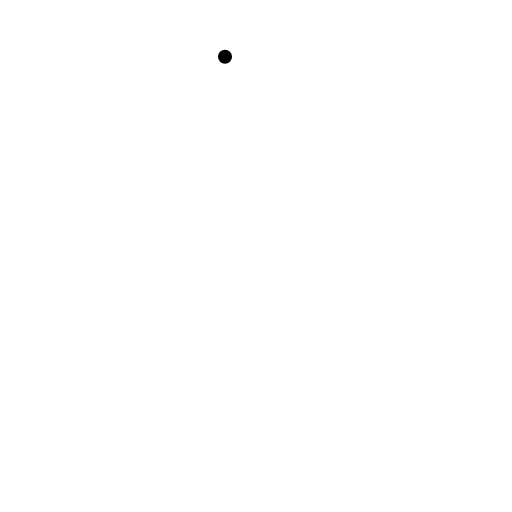
t = 0.00 s
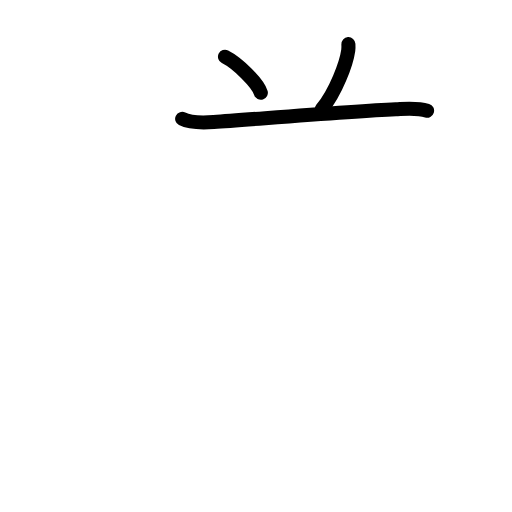
t = 2.92 s
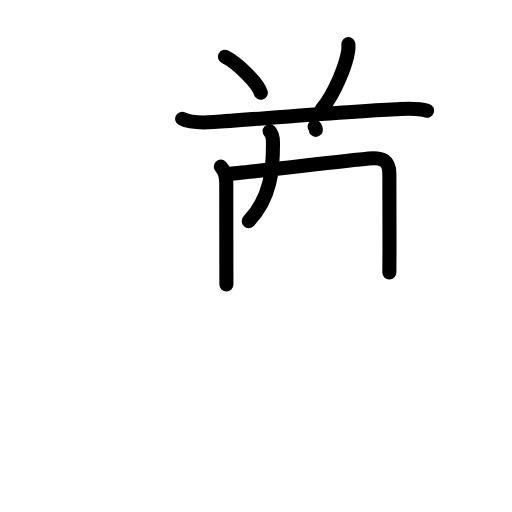
t = 6.06 s
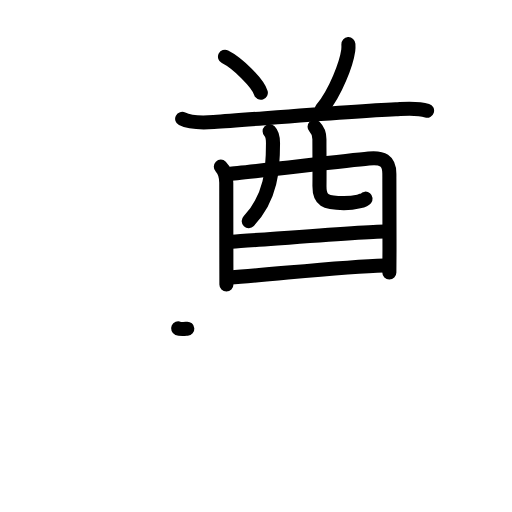
t = 9.08 s
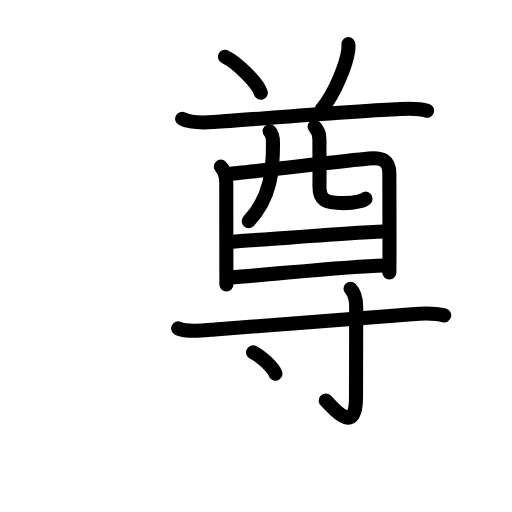
t = 11.75 s
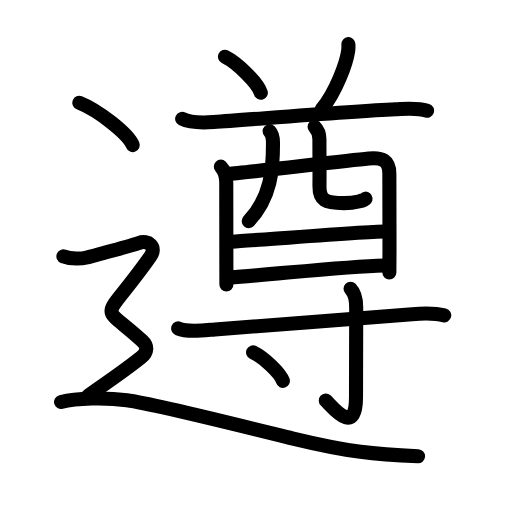
t = 15.00 s

The animated SVG that drew these frames (rendered in a browser with its animation timeline set to each time). Animation: 52 SMIL elements (animate=52); one cycle of 15.00 s.

<?xml version="1.0" encoding="UTF-8"?>
<!--
AniKanjiVG is licensed by CC-BY-SA Paul C. Sommerhoff (https://bitbucket.org/sommerhoff/anikanjivg).
AniKanjiVG uses KanjiVG which is licensed by CC-BY-SA Ulrich Apel (http://kanjivg.tagaini.net).
See also http://creativecommons.org/licenses/by-sa/3.0/
-->
<svg xmlns:kvg='http://kanjivg.tagaini.net' xmlns='http://www.w3.org/2000/svg' width='109' height='109' viewBox='0 0 109 109' style='fill:none;stroke:#000000;stroke-width:3;stroke-linecap:round;stroke-linejoin:round;' id="kvg:kanji_09075"><g id="kvg:09075" kvg:element="遵"><g id="kvg:09075-g1" kvg:element="尊" kvg:phon="尊"><g id="kvg:09075-g2" kvg:element="酋" kvg:position="top"><g id="kvg:09075-g3" kvg:element="八" kvg:variant="true" kvg:position="top"><g id="kvg:09075-g4" kvg:position="left"><path id="kvg:09075-s1" kvg:type="㇔" d="M47.9,12.08c2.69,1.35,6.96,5.57,7.63,7.67"><animate attributeName="d" begin="0.0s" dur="1.0s" from="M47.9,12.08C47.9,12.08,47.9,12.08,47.9,12.08" to="M47.9,12.08c2.69,1.35,6.96,5.57,7.63,7.67" />
</path>
</g>
<g id="kvg:09075-g5" kvg:position="right"><path id="kvg:09075-s2" kvg:type="㇒" d="M74.17,9.4c0.02,0.33,0.03,0.84-0.03,1.31c-0.39,2.77-2.61,8.84-5.65,12.56"><animate attributeName="d" begin="1.0s" dur="0.5s" from="M74.17,9.4C74.17,9.4,74.17,9.4,74.17,9.4" to="M74.17,9.4c0.02,0.33,0.03,0.84-0.03,1.31" />
<animate attributeName="d" begin="1.5s" dur="0.5s" from="M74.17,9.4c0.02,0.33,0.03,0.84-0.03,1.31c0,0,0,0,0,0,0" to="M74.17,9.4c0.02,0.33,0.03,0.84-0.03,1.31c-0.39,2.77-2.61,8.84-5.65,12.56" />
<animate attributeName="d" begin="0s" dur="1.0s" from="M-100,-100" to="M-100,-100" />
</path>
</g>
</g>
<g id="kvg:09075-g6" kvg:element="酉" kvg:position="bottom"><g id="kvg:09075-g7" kvg:element="西" kvg:part="1" kvg:original="襾"><path id="kvg:09075-s3" kvg:type="㇐" d="M38.78,25.3c1.73,0.88,4.89,0.81,6.72,0.68c9.33-0.65,29.07-2.29,38.76-2.72c2.19-0.1,4.53-0.35,6.66,0.3"><animate attributeName="d" begin="2.0s" dur="0.3333333333333333s" from="M38.78,25.3C38.78,25.3,38.78,25.3,38.78,25.3" to="M38.78,25.3c1.73,0.88,4.89,0.81,6.72,0.68" />
<animate attributeName="d" begin="2.3333333333333335s" dur="0.3333333333333333s" from="M38.78,25.3c1.73,0.88,4.89,0.81,6.72,0.68c0,0,0,0,0,0,0" to="M38.78,25.3c1.73,0.88,4.89,0.81,6.72,0.68c9.33-0.65,29.07-2.29,38.76-2.72" />
<animate attributeName="d" begin="2.6666666666666665s" dur="0.3333333333333333s" from="M38.78,25.3c1.73,0.88,4.89,0.81,6.72,0.68c9.33-0.65,29.07-2.29,38.76-2.72c0,0,0,0,0,0,0" to="M38.78,25.3c1.73,0.88,4.89,0.81,6.72,0.68c9.33-0.65,29.07-2.29,38.76-2.72c2.19-0.1,4.53-0.35,6.66,0.3" />
<animate attributeName="d" begin="0s" dur="2.0s" from="M-100,-100" to="M-100,-100" />
</path>
<path id="kvg:09075-s4" kvg:type="㇑" d="M47.01,35.48c0.94,0.94,1.16,2.15,1.16,3.44c0,0.59,0.01,11.13,0.02,17.33c0,2.48,0.01,4.23,0.01,4.3"><animate attributeName="d" begin="3.0s" dur="0.3333333333333333s" from="M47.01,35.48C47.01,35.48,47.01,35.48,47.01,35.48" to="M47.01,35.48c0.94,0.94,1.16,2.15,1.16,3.44" />
<animate attributeName="d" begin="3.3333333333333335s" dur="0.3333333333333333s" from="M47.01,35.48c0.94,0.94,1.16,2.15,1.16,3.44c0,0,0,0,0,0,0" to="M47.01,35.48c0.94,0.94,1.16,2.15,1.16,3.44c0,0.59,0.01,11.13,0.02,17.33" />
<animate attributeName="d" begin="3.6666666666666665s" dur="0.3333333333333333s" from="M47.01,35.48c0.94,0.94,1.16,2.15,1.16,3.44c0,0.59,0.01,11.13,0.02,17.33c0,0,0,0,0,0,0" to="M47.01,35.48c0.94,0.94,1.16,2.15,1.16,3.44c0,0.59,0.01,11.13,0.02,17.33c0,2.48,0.01,4.23,0.01,4.3" />
<animate attributeName="d" begin="0s" dur="3.0s" from="M-100,-100" to="M-100,-100" />
</path>
<path id="kvg:09075-s5" kvg:type="㇕a" d="M48.72,37.01c2.42-0.09,23.62-2.66,29.78-3.25c2.86-0.27,4.43,0.33,4.39,3.37c-0.04,2.79,0.03,9.75,0.03,16.12c0,1.95-0.03,3.63-0.03,4.76"><animate attributeName="d" begin="4.0s" dur="0.25s" from="M48.72,37.01C48.72,37.01,48.72,37.01,48.72,37.01" to="M48.72,37.01c2.42-0.09,23.62-2.66,29.78-3.25" />
<animate attributeName="d" begin="4.25s" dur="0.25s" from="M48.72,37.01c2.42-0.09,23.62-2.66,29.78-3.25c0,0,0,0,0,0,0" to="M48.72,37.01c2.42-0.09,23.62-2.66,29.78-3.25c2.86-0.27,4.43,0.33,4.39,3.37" />
<animate attributeName="d" begin="4.5s" dur="0.25s" from="M48.72,37.01c2.42-0.09,23.62-2.66,29.78-3.25c2.86-0.27,4.43,0.33,4.39,3.37c0,0,0,0,0,0,0" to="M48.72,37.01c2.42-0.09,23.62-2.66,29.78-3.25c2.86-0.27,4.43,0.33,4.39,3.37c-0.04,2.79,0.03,9.75,0.03,16.12" />
<animate attributeName="d" begin="4.75s" dur="0.25s" from="M48.72,37.01c2.42-0.09,23.62-2.66,29.78-3.25c2.86-0.27,4.43,0.33,4.39,3.37c-0.04,2.79,0.03,9.75,0.03,16.12c0,0,0,0,0,0,0" to="M48.72,37.01c2.42-0.09,23.62-2.66,29.78-3.25c2.86-0.27,4.43,0.33,4.39,3.37c-0.04,2.79,0.03,9.75,0.03,16.12c0,1.95-0.03,3.63-0.03,4.76" />
<animate attributeName="d" begin="0s" dur="4.0s" from="M-100,-100" to="M-100,-100" />
</path>
<path id="kvg:09075-s6" kvg:type="㇒" d="M57.4,27.94c0.58,0.58,0.72,1.69,0.72,2.53c0,5.53-0.37,11.53-5.17,16.61"><animate attributeName="d" begin="5.0s" dur="0.5s" from="M57.4,27.94C57.4,27.94,57.4,27.94,57.4,27.94" to="M57.4,27.94c0.58,0.58,0.72,1.69,0.72,2.53" />
<animate attributeName="d" begin="5.5s" dur="0.5s" from="M57.4,27.94c0.58,0.58,0.72,1.69,0.72,2.53c0,0,0,0,0,0,0" to="M57.4,27.94c0.58,0.58,0.72,1.69,0.72,2.53c0,5.53-0.37,11.53-5.17,16.61" />
<animate attributeName="d" begin="0s" dur="5.0s" from="M-100,-100" to="M-100,-100" />
</path>
<path id="kvg:09075-s7" kvg:type="㇟a" d="M66.97,27c0.66,0.66,1.03,1.75,1.03,2.63c0,3.28,0.05,6.55,0.01,10c-0.03,3,1.19,3.62,5.2,3.62c2.55,0,4.33-0.62,4.61-0.96"><animate attributeName="d" begin="6.0s" dur="0.25s" from="M66.97,27C66.97,27,66.97,27,66.97,27" to="M66.97,27c0.66,0.66,1.03,1.75,1.03,2.63" />
<animate attributeName="d" begin="6.25s" dur="0.25s" from="M66.97,27c0.66,0.66,1.03,1.75,1.03,2.63c0,0,0,0,0,0,0" to="M66.97,27c0.66,0.66,1.03,1.75,1.03,2.63c0,3.28,0.05,6.55,0.01,10" />
<animate attributeName="d" begin="6.5s" dur="0.25s" from="M66.97,27c0.66,0.66,1.03,1.75,1.03,2.63c0,3.28,0.05,6.55,0.01,10c0,0,0,0,0,0,0" to="M66.97,27c0.66,0.66,1.03,1.75,1.03,2.63c0,3.28,0.05,6.55,0.01,10c-0.03,3,1.19,3.62,5.2,3.62" />
<animate attributeName="d" begin="6.75s" dur="0.25s" from="M66.97,27c0.66,0.66,1.03,1.75,1.03,2.63c0,3.28,0.05,6.55,0.01,10c-0.03,3,1.19,3.62,5.2,3.62c0,0,0,0,0,0,0" to="M66.97,27c0.66,0.66,1.03,1.75,1.03,2.63c0,3.28,0.05,6.55,0.01,10c-0.03,3,1.19,3.62,5.2,3.62c2.55,0,4.33-0.62,4.61-0.96" />
<animate attributeName="d" begin="0s" dur="6.0s" from="M-100,-100" to="M-100,-100" />
</path>
</g>
<g id="kvg:09075-g8" kvg:element="一"><path id="kvg:09075-s8" kvg:type="㇐a" d="M49.39,51.45c5.24-0.32,28.61-2.18,32.47-2.18"><animate attributeName="d" begin="7.0s" dur="1.0s" from="M49.39,51.45C49.39,51.45,49.39,51.45,49.39,51.45" to="M49.39,51.45c5.24-0.32,28.61-2.18,32.47-2.18" />
<animate attributeName="d" begin="0s" dur="7.0s" from="M-100,-100" to="M-100,-100" />
</path>
</g>
<g id="kvg:09075-g9" kvg:element="西" kvg:part="2" kvg:original="襾"><path id="kvg:09075-s9" kvg:type="㇐a" d="M48.94,59.07c8.69-0.57,24.15-2.33,32.82-2.56"><animate attributeName="d" begin="8.0s" dur="1.0s" from="M48.94,59.07C48.94,59.07,48.94,59.07,48.94,59.07" to="M48.94,59.07c8.69-0.57,24.15-2.33,32.82-2.56" />
<animate attributeName="d" begin="0s" dur="8.0s" from="M-100,-100" to="M-100,-100" />
</path>
</g>
</g>
</g>
<g id="kvg:09075-g10" kvg:element="寸" kvg:position="bottom"><path id="kvg:09075-s10" kvg:type="㇐" d="M37.93,69.92c2,0.88,5.68,0.39,7.81,0.22c12.83-1,29.57-2.27,42.01-3.25c2.24-0.18,4.75-0.27,6.82,0.25"><animate attributeName="d" begin="9.0s" dur="0.3333333333333333s" from="M37.93,69.92C37.93,69.92,37.93,69.92,37.93,69.92" to="M37.93,69.92c2,0.88,5.68,0.39,7.81,0.22" />
<animate attributeName="d" begin="9.333333333333334s" dur="0.3333333333333333s" from="M37.93,69.92c2,0.88,5.68,0.39,7.81,0.22c0,0,0,0,0,0,0" to="M37.93,69.92c2,0.88,5.68,0.39,7.81,0.22c12.83-1,29.57-2.27,42.01-3.25" />
<animate attributeName="d" begin="9.666666666666666s" dur="0.3333333333333333s" from="M37.93,69.92c2,0.88,5.68,0.39,7.81,0.22c12.83-1,29.57-2.27,42.01-3.25c0,0,0,0,0,0,0" to="M37.93,69.92c2,0.88,5.68,0.39,7.81,0.22c12.83-1,29.57-2.27,42.01-3.25c2.24-0.18,4.75-0.27,6.82,0.25" />
<animate attributeName="d" begin="0s" dur="9.0s" from="M-100,-100" to="M-100,-100" />
</path>
<path id="kvg:09075-s11" kvg:type="㇚" d="M74.63,61.48c0.76,0.76,1.2,2.15,1.2,3.96c0,7.58-0.04,15.59-0.04,19.15c0,8.64-5.21,1.78-6.44,0.68"><animate attributeName="d" begin="10.0s" dur="0.3333333333333333s" from="M74.63,61.48C74.63,61.48,74.63,61.48,74.63,61.48" to="M74.63,61.48c0.76,0.76,1.2,2.15,1.2,3.96" />
<animate attributeName="d" begin="10.333333333333334s" dur="0.3333333333333333s" from="M74.63,61.48c0.76,0.76,1.2,2.15,1.2,3.96c0,0,0,0,0,0,0" to="M74.63,61.48c0.76,0.76,1.2,2.15,1.2,3.96c0,7.58-0.04,15.59-0.04,19.15" />
<animate attributeName="d" begin="10.666666666666666s" dur="0.3333333333333333s" from="M74.63,61.48c0.76,0.76,1.2,2.15,1.2,3.96c0,7.58-0.04,15.59-0.04,19.15c0,0,0,0,0,0,0" to="M74.63,61.48c0.76,0.76,1.2,2.15,1.2,3.96c0,7.58-0.04,15.59-0.04,19.15c0,8.64-5.21,1.78-6.44,0.68" />
<animate attributeName="d" begin="0s" dur="10.0s" from="M-100,-100" to="M-100,-100" />
</path>
<path id="kvg:09075-s12" kvg:type="㇔" d="M53.88,75c2.24,1.07,5.78,4.41,6.34,6.08"><animate attributeName="d" begin="11.0s" dur="1.0s" from="M53.88,75C53.88,75,53.88,75,53.88,75" to="M53.88,75c2.24,1.07,5.78,4.41,6.34,6.08" />
<animate attributeName="d" begin="0s" dur="11.0s" from="M-100,-100" to="M-100,-100" />
</path>
</g>
</g>
<g id="kvg:09075-g11" kvg:element="⻌" kvg:original="辶" kvg:position="nyo" kvg:radical="tradit"><path id="kvg:09075-s13" kvg:type="㇔" d="M16.88,21.88c4.01,1.59,10.37,6.54,11.38,9.01"><animate attributeName="d" begin="12.0s" dur="1.0s" from="M16.88,21.88C16.88,21.88,16.88,21.88,16.88,21.88" to="M16.88,21.88c4.01,1.59,10.37,6.54,11.38,9.01" />
<animate attributeName="d" begin="0s" dur="12.0s" from="M-100,-100" to="M-100,-100" />
</path>
<path id="kvg:09075-s14" kvg:type="㇋" d="M13.5,54.58c1.75,0.67,4,0.48,5,0.24c1-0.24,9.51-2.55,11-3.08c2.12-0.75,3.94,0.83,2.5,2.88C21.62,69.38,21,64,30.25,72.55c1.19,1.1,1.25,2.38-0.25,3.58c-1.5,1.2-7.25,5.37-11.25,8.12"><animate attributeName="d" begin="13.0s" dur="0.16666666666666666s" from="M13.5,54.58C13.5,54.58,13.5,54.58,13.5,54.58" to="M13.5,54.58c1.75,0.67,4,0.48,5,0.24" />
<animate attributeName="d" begin="13.166666666666666s" dur="0.16666666666666666s" from="M13.5,54.58c1.75,0.67,4,0.48,5,0.24c0,0,0,0,0,0,0" to="M13.5,54.58c1.75,0.67,4,0.48,5,0.24c1-0.24,9.51-2.55,11-3.08" />
<animate attributeName="d" begin="13.333333333333334s" dur="0.16666666666666666s" from="M13.5,54.58c1.75,0.67,4,0.48,5,0.24c1-0.24,9.51-2.55,11-3.08c0,0,0,0,0,0,0" to="M13.5,54.58c1.75,0.67,4,0.48,5,0.24c1-0.24,9.51-2.55,11-3.08c2.12-0.75,3.94,0.83,2.5,2.88" />
<animate attributeName="d" begin="13.5s" dur="0.16666666666666666s" from="M13.5,54.58c1.75,0.67,4,0.48,5,0.24c1-0.24,9.51-2.55,11-3.08c2.12-0.75,3.94,0.83,2.5,2.88c0,0,0,0,0,0,0" to="M13.5,54.58c1.75,0.67,4,0.48,5,0.24c1-0.24,9.51-2.55,11-3.08c2.12-0.75,3.94,0.83,2.5,2.88C21.62,69.38,21,64,30.25,72.55" />
<animate attributeName="d" begin="13.666666666666666s" dur="0.16666666666666666s" from="M13.5,54.58c1.75,0.67,4,0.48,5,0.24c1-0.24,9.51-2.55,11-3.08c2.12-0.75,3.94,0.83,2.5,2.88C21.62,69.38,21,64,30.25,72.55c0,0,0,0,0,0,0" to="M13.5,54.58c1.75,0.67,4,0.48,5,0.24c1-0.24,9.51-2.55,11-3.08c2.12-0.75,3.94,0.83,2.5,2.88C21.62,69.38,21,64,30.25,72.55c1.19,1.1,1.25,2.38-0.25,3.58" />
<animate attributeName="d" begin="13.833333333333334s" dur="0.16666666666666666s" from="M13.5,54.58c1.75,0.67,4,0.48,5,0.24c1-0.24,9.51-2.55,11-3.08c2.12-0.75,3.94,0.83,2.5,2.88C21.62,69.38,21,64,30.25,72.55c1.19,1.1,1.25,2.38-0.25,3.58c0,0,0,0,0,0,0" to="M13.5,54.58c1.75,0.67,4,0.48,5,0.24c1-0.24,9.51-2.55,11-3.08c2.12-0.75,3.94,0.83,2.5,2.88C21.62,69.38,21,64,30.25,72.55c1.19,1.1,1.25,2.38-0.25,3.58c-1.5,1.2-7.25,5.37-11.25,8.12" />
<animate attributeName="d" begin="0s" dur="13.0s" from="M-100,-100" to="M-100,-100" />
</path>
<path id="kvg:09075-s15" kvg:type="㇏a" d="M13,85.58c3.25-0.83,9.39-1,14.01-0.38c6.12,0.81,30.65,7.02,35.16,8.11C74.4,96.26,79.88,96.75,89,97.13"><animate attributeName="d" begin="14.0s" dur="0.3333333333333333s" from="M13,85.58C13,85.58,13,85.58,13,85.58" to="M13,85.58c3.25-0.83,9.39-1,14.01-0.38" />
<animate attributeName="d" begin="14.333333333333334s" dur="0.3333333333333333s" from="M13,85.58c3.25-0.83,9.39-1,14.01-0.38c0,0,0,0,0,0,0" to="M13,85.58c3.25-0.83,9.39-1,14.01-0.38c6.12,0.81,30.65,7.02,35.16,8.11" />
<animate attributeName="d" begin="14.666666666666666s" dur="0.3333333333333333s" from="M13,85.58c3.25-0.83,9.39-1,14.01-0.38c6.12,0.81,30.65,7.02,35.16,8.11c0,0,0,0,0,0,0" to="M13,85.58c3.25-0.83,9.39-1,14.01-0.38c6.12,0.81,30.65,7.02,35.16,8.11C74.4,96.26,79.88,96.75,89,97.13" />
<animate attributeName="d" begin="0s" dur="14.0s" from="M-100,-100" to="M-100,-100" />
</path>
</g>
</g>
</svg>
